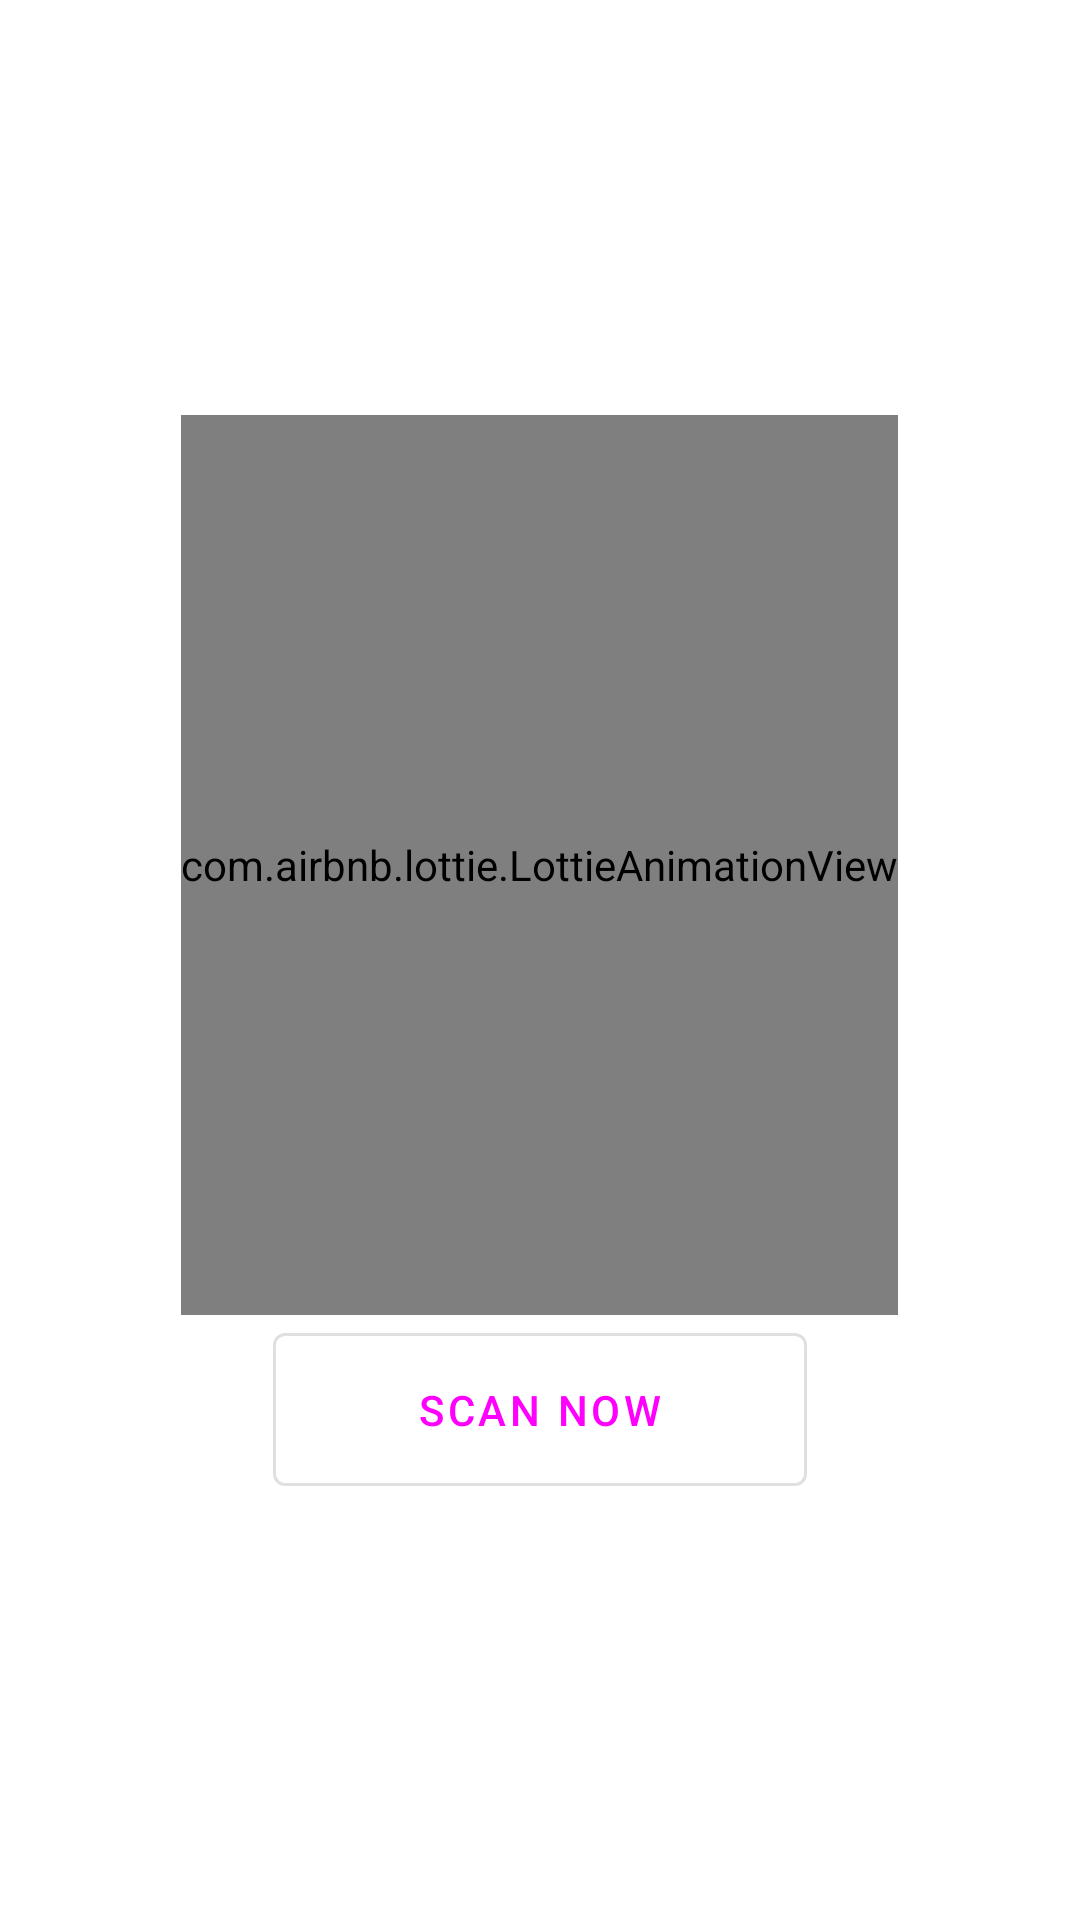

Reconstruct the res/layout file that produces this screen, plus the resources it refers to.
<!-- AndroidManifest.xml: application theme Theme.TipTime -->
<!-- res/layout/activity_scan_launcher.xml -->
<?xml version="1.0" encoding="utf-8"?>
<androidx.appcompat.widget.LinearLayoutCompat
    xmlns:android="http://schemas.android.com/apk/res/android"
    xmlns:app="http://schemas.android.com/apk/res-auto"
    xmlns:tools="http://schemas.android.com/tools"
    android:layout_width="match_parent"
    android:layout_height="match_parent"
    android:gravity="center"
    android:orientation="vertical"
    tools:context=".ScanLauncherActivity">
    <com.airbnb.lottie.LottieAnimationView
        android:id="@+id/animation_view"
        android:layout_width="wrap_content"
        android:layout_height="300dp"
        app:lottie_fileName="scan_anime.json"
        app:lottie_loop="true"
        app:lottie_autoPlay="true" />
    <com.google.android.material.button.MaterialButton
        style="@style/Widget.MaterialComponents.Button.OutlinedButton"
        android:id="@+id/launch_scan"
        android:paddingHorizontal="48dp"
        android:paddingVertical="16dp"
        android:layout_width="wrap_content"
        android:layout_height="wrap_content"
        android:text="@string/launch_scan"/>
</androidx.appcompat.widget.LinearLayoutCompat>
<!-- resources referenced by this layout -->
<resources>
  <string name="launch_scan">"Scan Now"</string>
  <style name="Theme.TipTime" parent="Theme.MaterialComponents.DayNight.DarkActionBar">
          
          <item name="colorPrimary">@color/blue</item>
          <item name="colorPrimaryVariant">@color/blue_dark</item>
          <item name="colorOnPrimary">@color/black</item>
          
          <item name="colorSecondary">@color/green</item>
          <item name="colorSecondaryVariant">@color/green_dark</item>
          <item name="colorOnSecondary">@color/white</item>
          
          <item name="android:statusBarColor" tools:targetApi="l">?attr/colorPrimaryVariant</item>
          
          <item name="textInputStyle">@style/Widget.MaterialComponents.TextInputLayout.OutlinedBox</item>
      </style>
  <!-- not gathered from this repository: default colours our renderer supplied (Android Studio template values) -->
  <color name="black">#FF000000</color>
  <color name="white">#FFFFFFFF</color>
</resources>
